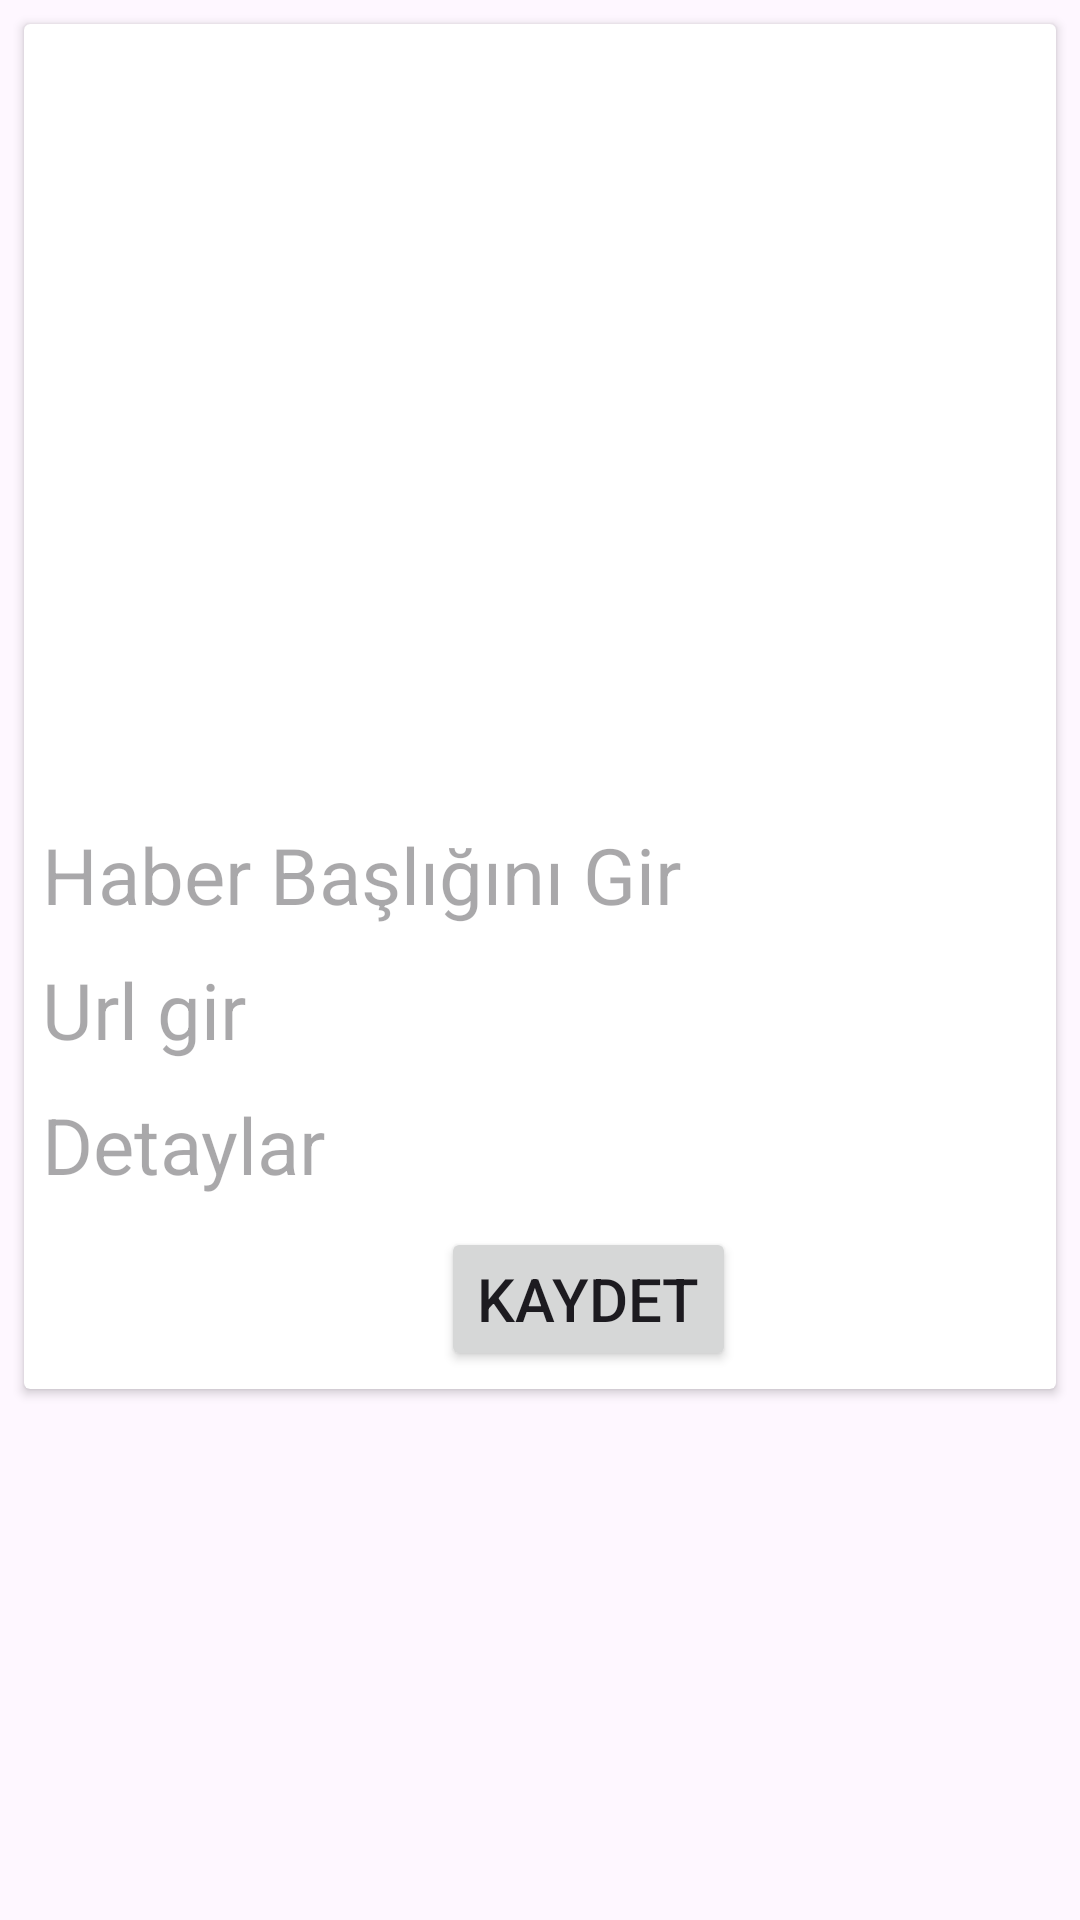

Write the Android layout XML for this screen, with the resource values it uses.
<!-- AndroidManifest.xml: application theme Theme.ApiNewsApp -->
<!-- res/layout/add_news.xml -->
<?xml version="1.0" encoding="utf-8"?>
<LinearLayout xmlns:android="http://schemas.android.com/apk/res/android"
    android:layout_width="match_parent"
    android:orientation="vertical"
    android:layout_height="match_parent">
    <androidx.cardview.widget.CardView
        android:layout_width="match_parent"
        android:layout_height="wrap_content"
        android:layout_margin="8dp"
        android:paddingBottom="8dp">
        <LinearLayout
            android:layout_width="match_parent"
            android:layout_height="wrap_content"
            android:orientation="vertical"
            android:layout_margin="6dp">

            <ImageView
                android:id="@+id/image_view_add_news"
                android:layout_width="match_parent"
                android:scaleType="fitXY"
                android:src="@drawable/not_available"
                android:layout_height="250dp">

            </ImageView>
            <TextView
                android:id="@+id/title_text_add_news"
                android:layout_width="match_parent"
                android:layout_height="wrap_content"
                android:layout_marginTop="10dp"
                android:hint="Haber Başlığını Gir"
                android:textSize="26dp">

            </TextView>
            <TextView
                android:id="@+id/url_text_add_news"
                android:layout_width="match_parent"
                android:layout_height="wrap_content"
                android:layout_marginTop="10dp"
                android:hint="Url gir"
                android:textSize="26dp">

            </TextView>
            <TextView
                android:id="@+id/text_detail_add_news"
                android:layout_width="match_parent"
                android:layout_height="wrap_content"
                android:layout_marginTop="10dp"
                android:hint="Detaylar"
                android:textSize="26dp">

            </TextView>

            <Button
                android:id="@+id/btn_add"
                android:layout_width="wrap_content"
                android:layout_height="wrap_content"
                android:layout_marginStart="133dp"
                android:layout_marginTop="10dp"
                android:onClick="addNewsClick"
                android:text="Kaydet"
                android:textSize="20dp">

            </Button>

        </LinearLayout>


    </androidx.cardview.widget.CardView>

</LinearLayout>
<!-- resources referenced by this layout -->
<resources>
  <style name="Theme.ApiNewsApp" parent="Base.Theme.ApiNewsApp" />
  <style name="Base.Theme.ApiNewsApp" parent="Theme.Material3.DayNight.NoActionBar">
          
          
      </style>
</resources>
